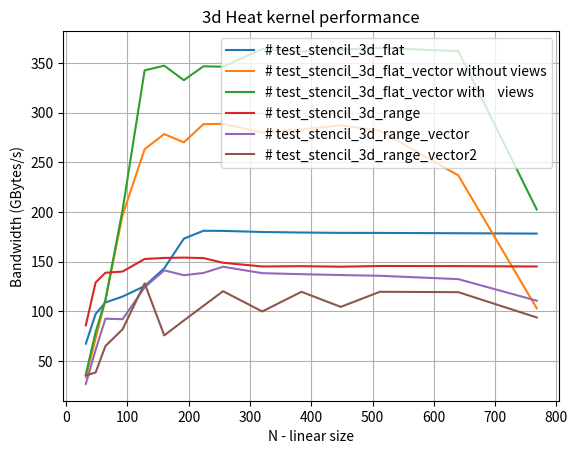

Generate this figure with matplotlib:
import numpy as np
import matplotlib.pyplot as plt
from matplotlib import rc
#rc('text', usetex=True)

size=np.array([32,48,64,92,128,160,192,224,256,320,384,448,512,640,768])

# test_stencil_3d_flat
v0=np.array([67.3823,97.3598,108.883,114.836,125.416,143.3,173.187,181.124,181.019,179.88,179.355,179.011,178.958,178.639,178.281])

# test_stencil_3d_flat_vector without views
v1=np.array([33.53,72.5903,111.455,196.83,263.321,278.502,270.189,288.481,288.865,280.08,283.08,287.397,281.791,236.851,103.041])

# test_stencil_3d_flat_vector with    views
v2=np.array([36.4741,79.1084,111.399,202.249,342.694,347.427,332.803,346.803,346.371,364.279,361.609,363.749,365.302,362.064,202.509])

# test_stencil_3d_range
v3=np.array([85.8318,129.07,138.823,140.06,152.699,153.767,154.093,153.628,148.906,145.162,145.466,144.93,145.624,145.529,145.13])

# test_stencil_3d_range_vector
v4=np.array([26.8551,61.1739,92.5664,92.0654,124.113,141.287,136.345,138.627,144.92,138.407,137.408,136.513,135.789,132.401,110.693])

# test_stencil_3d_range_vector2
v5=np.array([35.3318,38.3573,65.0245,81.8839,128.156,75.7353,90.7364,105.525,120.237,99.8524,119.666,104.453,119.664,119.286,93.7895])

plt.plot(size,v0, label='# test_stencil_3d_flat')
plt.plot(size,v1, label='# test_stencil_3d_flat_vector without views')
plt.plot(size,v2, label='# test_stencil_3d_flat_vector with    views')
plt.plot(size,v3, label='# test_stencil_3d_range')
plt.plot(size,v4, label='# test_stencil_3d_range_vector')
plt.plot(size,v5, label='# test_stencil_3d_range_vector2')
plt.grid(True)
plt.title('3d Heat kernel performance')
plt.xlabel('N - linear size')
plt.ylabel(r'Bandwidth (GBytes/s)')
plt.legend()
plt.show()
